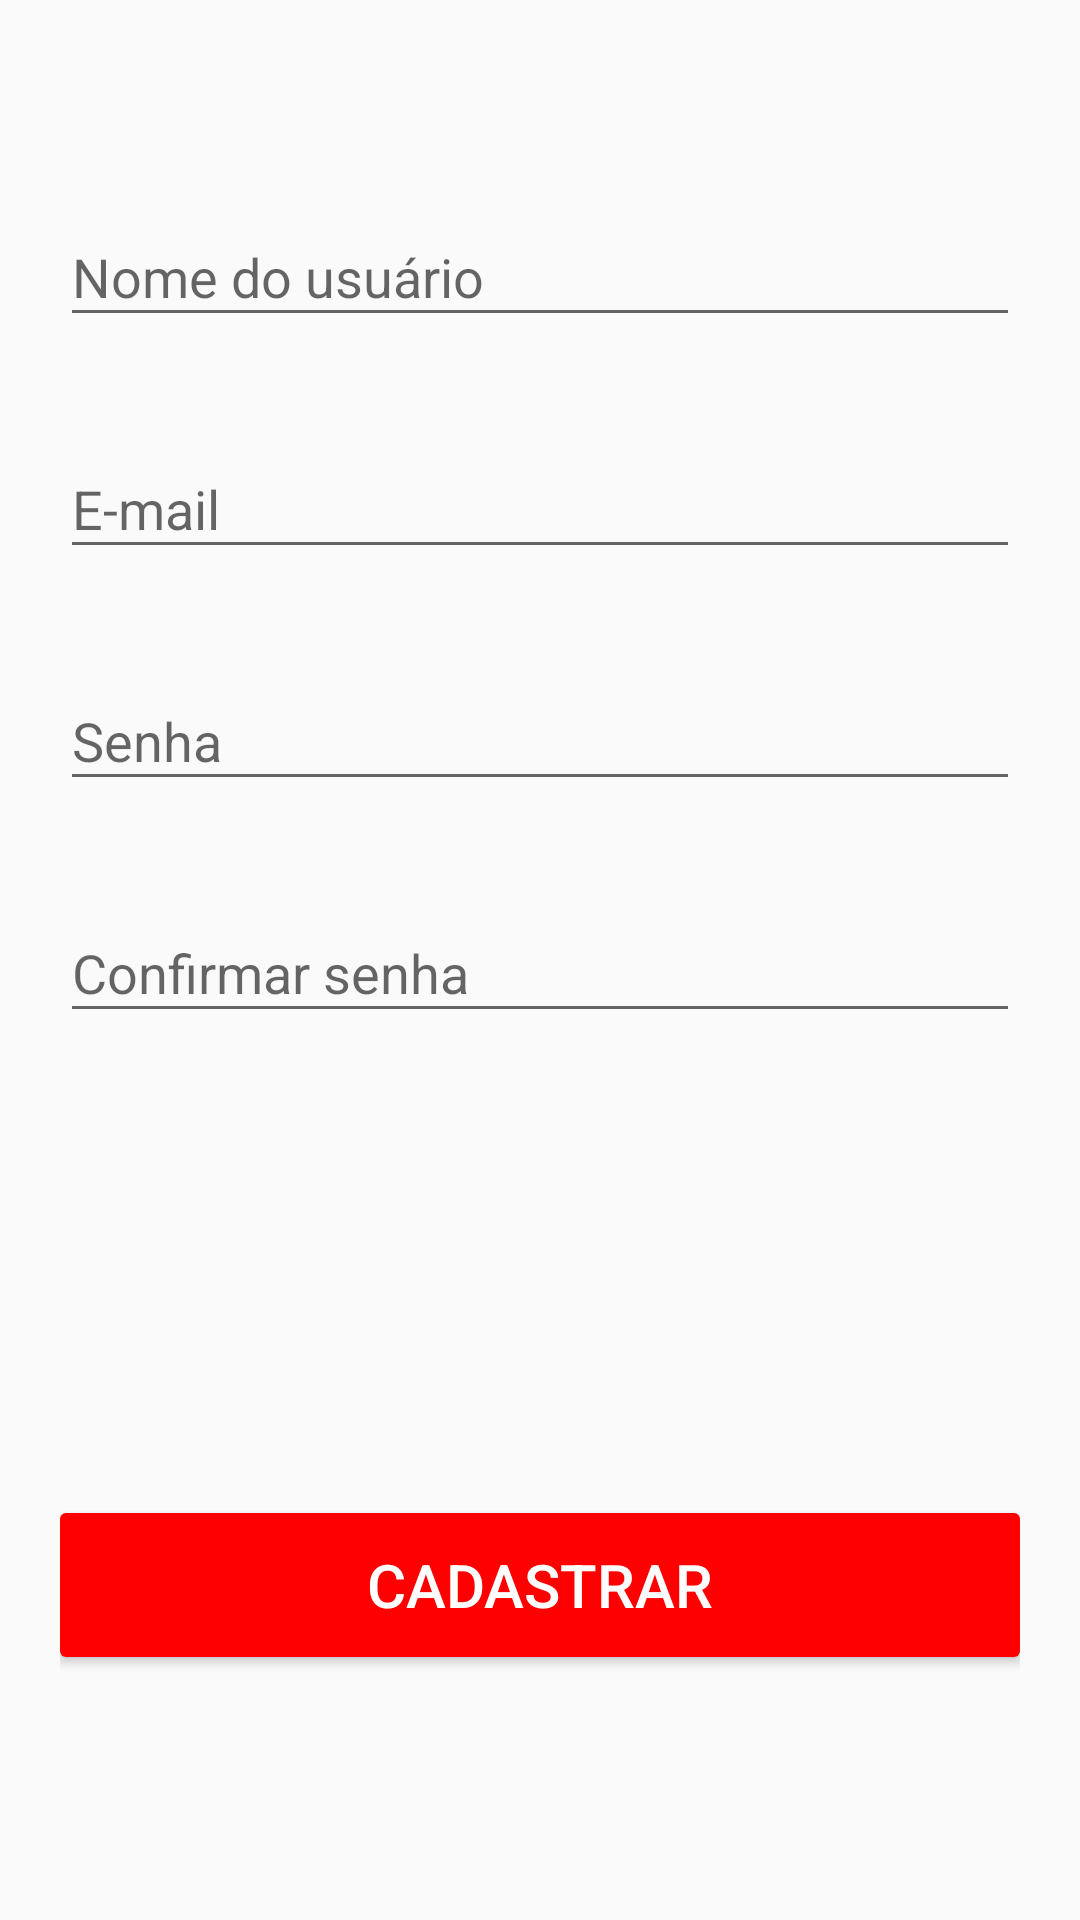

This screen was rendered from an Android layout file. Write that file and the resources it references.
<!-- AndroidManifest.xml: application theme AppTheme -->
<!-- res/layout/cadastro_body.xml -->
<?xml version="1.0" encoding="utf-8"?>
<LinearLayout xmlns:android="http://schemas.android.com/apk/res/android"
    android:layout_width="match_parent"
    android:layout_height="580dp"
    android:layout_margin="20dp"
    android:orientation="vertical"
    android:padding="20dp">

    <LinearLayout
        android:layout_width="match_parent"
        android:layout_height="wrap_content"
        android:layout_marginTop="40dp"
        android:orientation="vertical">

        <com.google.android.material.textfield.TextInputLayout
            android:layout_width="match_parent"
            android:layout_height="wrap_content">

            <com.google.android.material.textfield.TextInputEditText
                android:id="@+id/edUserName"
                android:layout_width="match_parent"
                android:layout_height="wrap_content"
                android:hint="Nome do usuário" />
        </com.google.android.material.textfield.TextInputLayout>

        <com.google.android.material.textfield.TextInputLayout
            android:layout_width="match_parent"
            android:layout_height="wrap_content"
            android:layout_marginTop="25dp">

            <com.google.android.material.textfield.TextInputEditText
                android:id="@+id/edEmail"
                android:layout_width="match_parent"
                android:layout_height="wrap_content"
                android:hint="E-mail"
                android:inputType="textEmailAddress" />
        </com.google.android.material.textfield.TextInputLayout>
        <com.google.android.material.textfield.TextInputLayout
            android:layout_width="match_parent"
            android:layout_height="wrap_content"
            android:layout_marginTop="25dp">

            <com.google.android.material.textfield.TextInputEditText
                android:id="@+id/edPassword"
                android:layout_width="match_parent"
                android:layout_height="wrap_content"
                android:hint="@string/til_password"
                android:inputType="textPassword" />
        </com.google.android.material.textfield.TextInputLayout>

        <com.google.android.material.textfield.TextInputLayout
            android:layout_width="match_parent"
            android:layout_height="wrap_content"
            android:layout_marginTop="25dp">

            <com.google.android.material.textfield.TextInputEditText
                android:id="@+id/edConfirmPassword"
                android:layout_width="match_parent"
                android:layout_height="wrap_content"
                android:hint="@string/tilConfirmPassword"
                android:inputType="textPassword" />
        </com.google.android.material.textfield.TextInputLayout>

    </LinearLayout>

    <Button
    android:id="@+id/btn_cadastrar"
    android:layout_width="match_parent"
    android:layout_height="wrap_content"
    android:layout_marginTop="160dp"
    android:background="@drawable/round_login_button"
    android:text="@string/btnCadastrar"
    android:textColor="@color/colorWhite"
    android:textSize="20dp" />
</LinearLayout>
<!-- resources referenced by this layout -->
<resources>
  <color name="colorWhite">#FFFFFF</color>
  <!-- drawable round_login_button (drawable) -->
  <?xml version="1.0" encoding="UTF-8"?>
  <shape xmlns:android="http://schemas.android.com/apk/res/android">
      <solid android:color="@color/colorRed"/>
      <corners android:radius="2dp"/>
      <padding android:left="0dp" android:top="0dp" android:right="0dp" android:bottom="0dp" />
  </shape>
  <string name="btnCadastrar">Cadastrar</string>
  <string name="tilConfirmPassword">Confirmar senha</string>
  <string name="til_password">Senha</string>
  <style name="AppTheme" parent="Theme.AppCompat.Light.NoActionBar">
          
          <item name="colorPrimary">@color/colorPrimary</item>
          <item name="colorPrimaryDark">@color/colorDarkBlue</item>
          <item name="colorAccent">@color/colorAccent</item>
      </style>
  <color name="colorRed">#FF0000</color>
  <color name="colorPrimary">#6200EE</color>
  <color name="colorDarkBlue">#303f9f</color>
  <color name="colorAccent">#03DAC5</color>
</resources>
